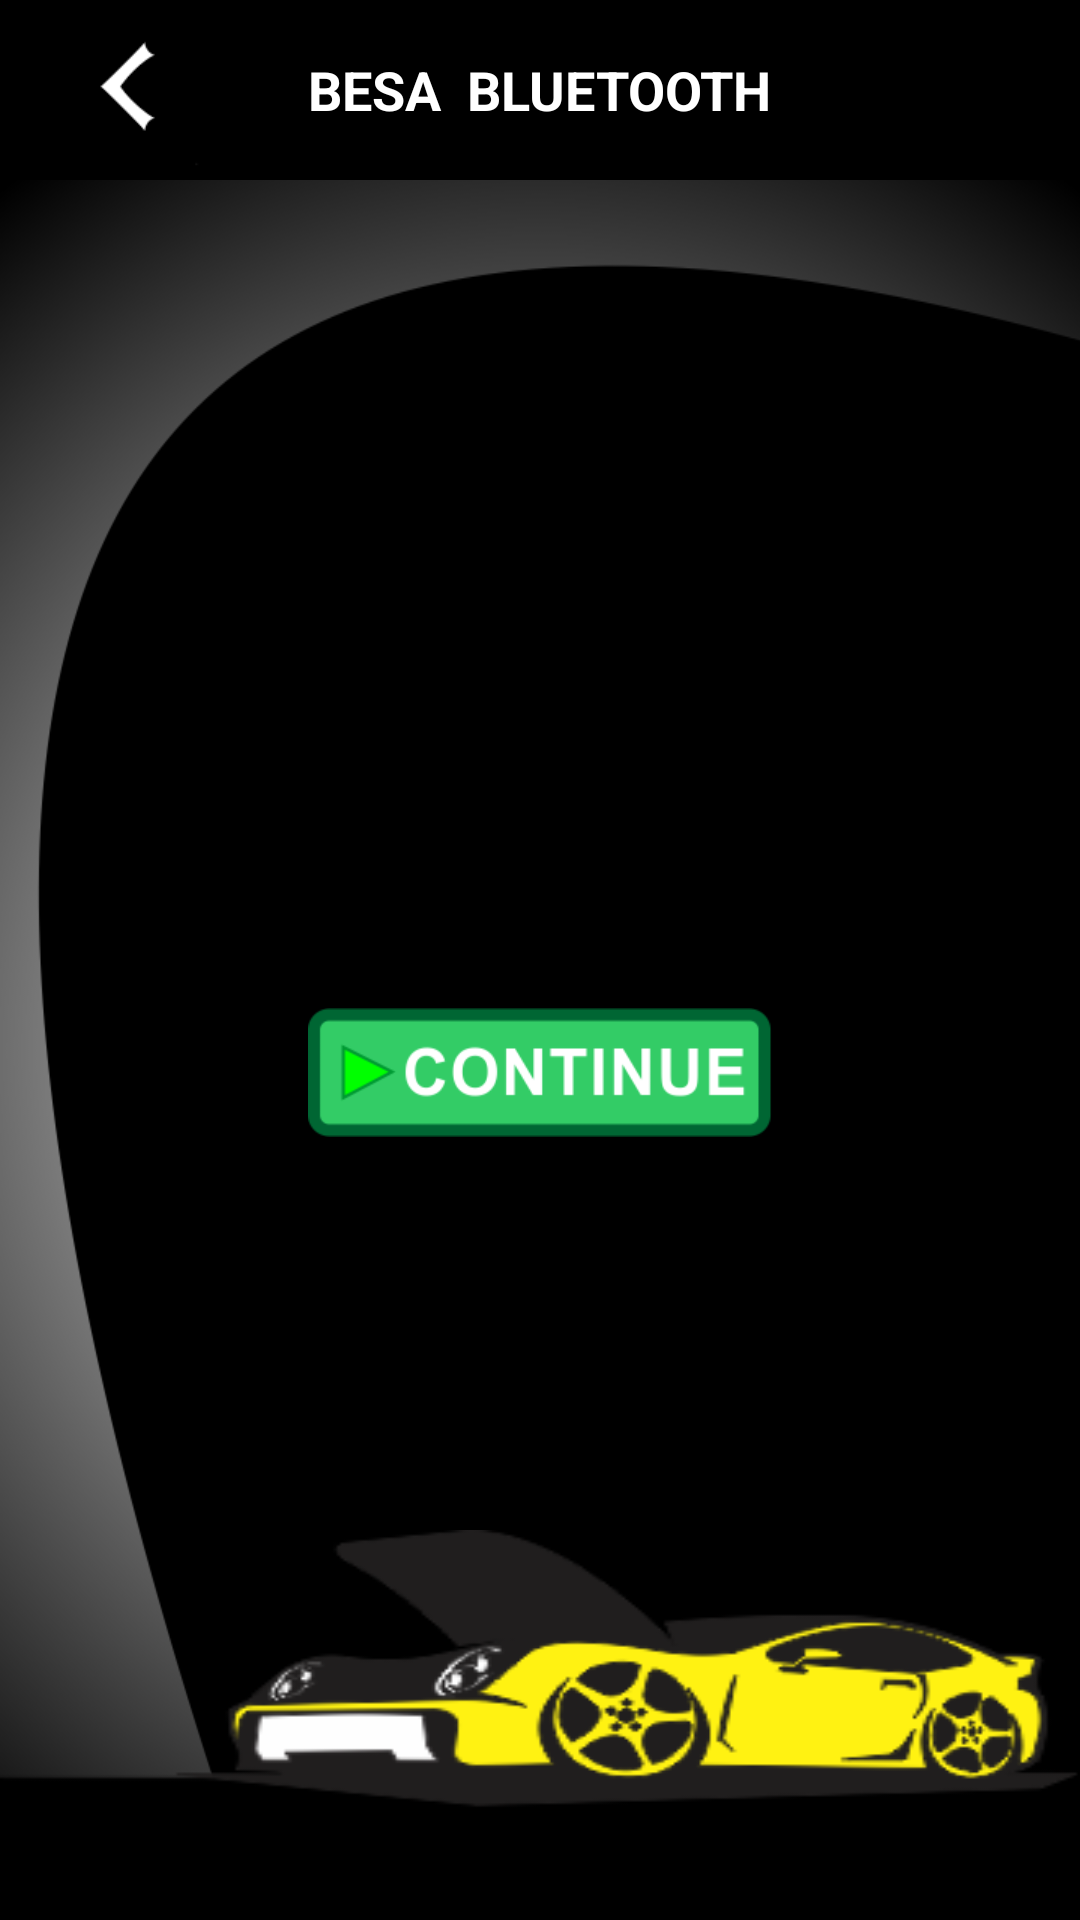

Layout XML and referenced resources for this Android screen:
<!-- AndroidManifest.xml: application theme MyTheme -->
<!-- res/layout/activity_battery_dect.xml -->
<?xml version="1.0" encoding="utf-8"?>
<LinearLayout xmlns:android="http://schemas.android.com/apk/res/android"
    android:layout_width="match_parent"
    android:layout_height="match_parent"
    android:background="@android:color/black"
    android:orientation="vertical" >

    <include layout="@layout/include_title_item" />

    <RelativeLayout
        android:layout_width="match_parent"
        android:layout_height="match_parent" >

        <LinearLayout
            android:layout_width="match_parent"
            android:layout_height="match_parent"
            android:background="@mipmap/background_crop"
            android:orientation="vertical" >
        </LinearLayout>

        <LinearLayout
            android:layout_width="match_parent"
            android:layout_height="130dp"
            android:layout_alignParentBottom="true"
            android:background="@mipmap/bg_car" >
        </LinearLayout>

        <LinearLayout
            android:layout_width="match_parent"
            android:layout_height="match_parent"
            android:layout_marginTop="15dp"
            android:gravity="center"
            android:orientation="vertical" >

            <ImageView
                android:id="@+id/iv_battery_info"
                android:layout_width="wrap_content"
                android:layout_height="wrap_content" />

            <LinearLayout
                android:id="@+id/ll_continue"
                android:layout_width="wrap_content"
                android:layout_height="wrap_content" 
                android:background="@mipmap/cont_button_nomal">
            </LinearLayout>
        </LinearLayout>
    </RelativeLayout>

</LinearLayout>
<!-- res/layout/include_title_item.xml (included above) -->
<?xml version="1.0" encoding="utf-8"?>
<RelativeLayout xmlns:android="http://schemas.android.com/apk/res/android"
    android:layout_width="match_parent"
    android:layout_height="60dp"
    android:background="@android:color/black"
    android:orientation="vertical" >

    <ImageView
        android:id="@+id/iv_back"
        android:layout_width="wrap_content"
        android:layout_height="wrap_content"
        android:layout_alignParentLeft="true"
        android:layout_centerVertical="true"
        android:background="@mipmap/ic_back"
        android:layout_marginLeft="15dp" />

    <TextView
        android:id="@+id/tv_main"
        android:layout_width="wrap_content"
        android:layout_height="wrap_content"
        android:layout_centerInParent="true"
        android:text="BESA  BLUETOOTH"
        android:textColor="@android:color/white"
        android:textSize="18sp"
        android:textStyle="bold" />

    <ImageView
        android:id="@+id/iv_right"
        android:layout_width="wrap_content"
        android:layout_height="wrap_content"
        android:layout_alignParentRight="true"
        android:layout_centerVertical="true"
        android:layout_marginRight="15dp"
        android:visibility="invisible"
        android:background="@mipmap/ic_wait" />

</RelativeLayout>
<!-- resources referenced by this layout -->
<resources>
  <!-- mipmap background_crop: png bitmap (mipmap-xhdpi, 31464 bytes) -->
  <!-- mipmap bg_car: png bitmap (mipmap-xhdpi, 18421 bytes) -->
  <!-- mipmap cont_button_nomal: png bitmap (mipmap-xhdpi, 8506 bytes) -->
  <!-- mipmap ic_back: png bitmap (mipmap-xhdpi, 891 bytes) -->
  <!-- mipmap ic_wait: png bitmap (mipmap-xhdpi, 6903 bytes) -->
  <style name="MyTheme" parent="@android:style/Theme.Holo.Light">
          <item name="android:listDivider">@android:color/transparent</item>
          <item name="android:listSelector">@android:color/transparent</item>
          <item name="android:textColorTertiaryInverse">@android:color/white</item>
          <item name="android:windowNoTitle">true</item>
      </style>
</resources>
